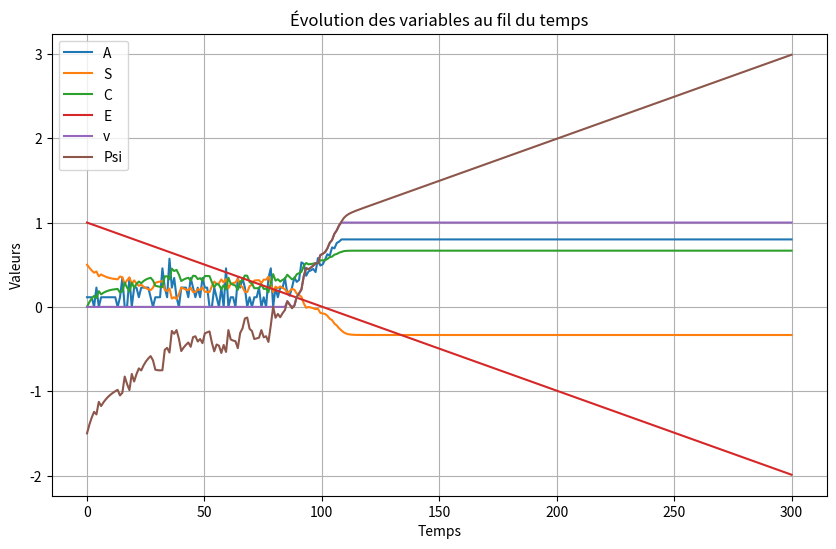

This chart was generated by the following Python code:
import numpy as np
import matplotlib.pyplot as plt
#définition des paramètres
C0=0
Sm = 0.5
S0=Sm 
E0=1
Lambda0=0.1
d=0.2
q=0.8
p=0.5
k=(p/q)*Sm
h=p*Sm
b=2*d/q
Lambda=1.5
Rm=7
mE=0.01
mLambda=0.01

# initialisation de C,S et E
C = np.zeros(300)  
S = np.zeros(300)  
E = np.zeros(300)  
A = np.zeros(300)   
v = np.zeros(300) 
Psi = np.zeros(300) 

S[0]=Sm
E[0]=E0

# itérations 
for i in range(300):
    R = min(np.random.poisson(Lambda), Rm)
    Psi[i]= C[i] -E[i] - S[i]
    v[i]=max(0,min(Psi[i],1))
    A[i]=q*v[i] + (R/Rm)*q*(1-v[i])

    if i<299:
        C[i+1]=(1-d)*C[i]+b*min(1,1-C[i])*A[i]
        S[i+1]=S[i]+p*max(0,Sm-S[i])-h*C[i]-k*A[i]
        E[i+1]=E[i]-mE
    Lambda+=0.0001
        



    
    

T=np.linspace(0,300,300)
# Tracer les graphiques
plt.figure(figsize=(10, 6))
plt.plot(T, A, label='A')
plt.plot(T, S, label='S')
plt.plot(T, C, label='C')
plt.plot(T, E, label='E')
plt.plot(T, v, label='v')
plt.plot(T, Psi, label='Psi')
plt.xlabel('Temps')
plt.ylabel('Valeurs')
plt.title('Évolution des variables au fil du temps')
plt.legend()
plt.grid(True)
plt.show()



print("A:", A)
print("C:", C)
print("S:", S)
print("R:", R)

print("E:", E)
print("Psi:", Psi)  
print("v:", v)
